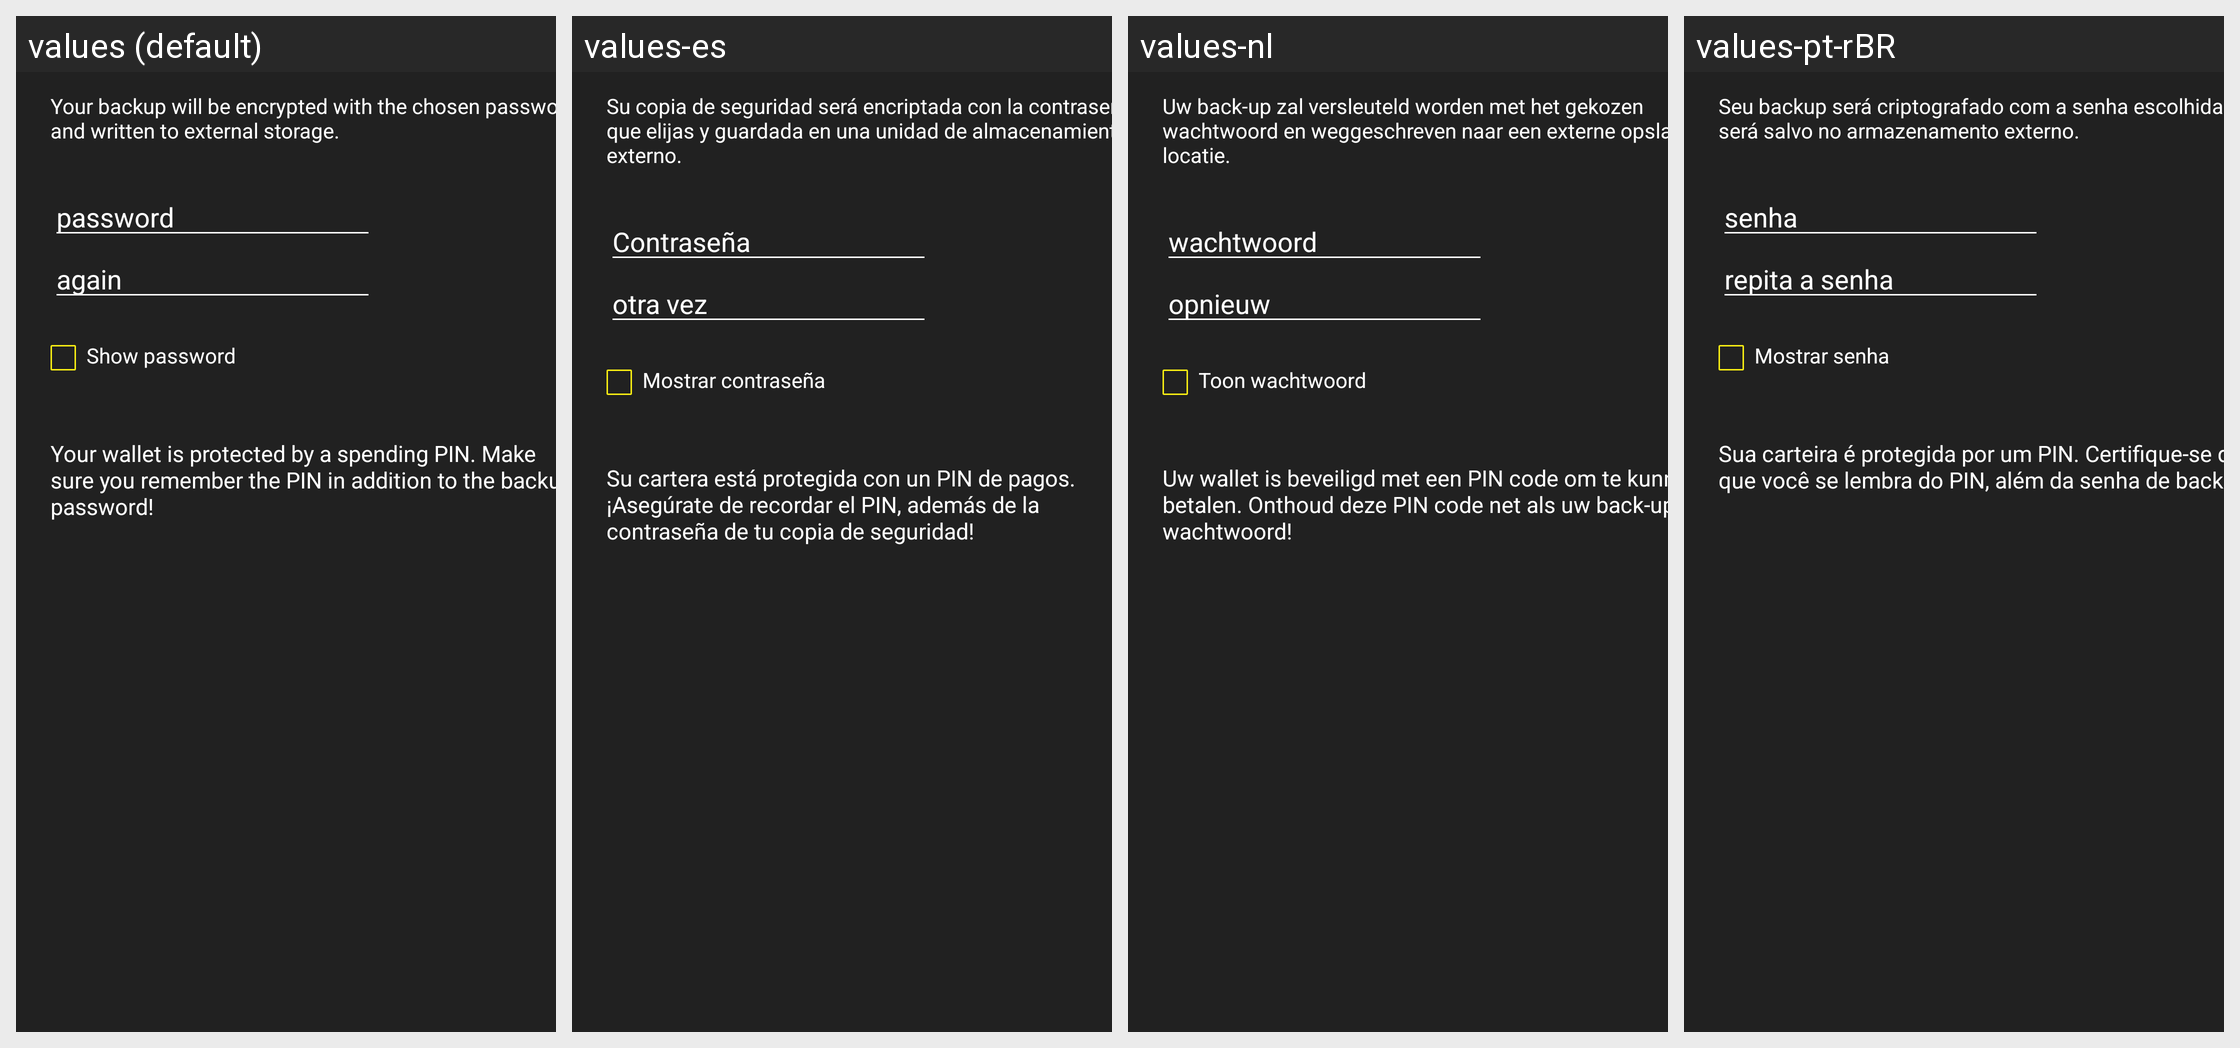

Translations of the strings shown on this Android screen, per locale in the grid:
Android screen res/layout/backup_wallet_dialog.xml rendered under 4 locales, left to right: values (default), values-es, values-nl, values-pt-rBR. Device: Nexus 5 (rendered at 1080×1920; each locale shown at half size, 540×960, under a caption strip naming it); theme Theme.MaterialComponents.DayNight.NoActionBar.
Other locales in the repository, not shown: values-ar, values-bg, values-ca, values-cs, values-da, values-de, values-el, values-eo, values-fi, values-fr, values-he, values-hr, values-hu, values-id, values-it, values-iw, values-ja, values-ko, values-mk, values-nb, values-pl, values-ru, values-sk, values-sl, values-sq, values-sv, values-sw, values-th, values-tr, values-uk, values-vi, values-zh, values-zh-rTW.
Strings drawn on this screen, with the default value and each locale's value (text and hints the layout hard-codes, and strings that could not be matched under every locale, appear in the picture but are not listed):

backup_wallet_dialog_message
  values: Your backup will be encrypted with the chosen password and written to external storage.
  values-es: Su copia de seguridad será encriptada con la contraseña que elijas y guardada en una unidad de almacenamiento externo.
  values-nl: Uw back-up zal versleuteld worden met het gekozen wachtwoord en weggeschreven naar een externe opslag locatie.
  values-pt-rBR: Seu backup será criptografado com a senha escolhida e será salvo no armazenamento externo.

import_export_keys_dialog_password
  values: password
  values-es: Contraseña
  values-nl: wachtwoord
  values-pt-rBR: senha

backup_wallet_dialog_password_again
  values: again
  values-es: otra vez
  values-nl: opnieuw
  values-pt-rBR: repita a senha

import_export_keys_dialog_show
  values: Show password
  values-es: Mostrar contraseña
  values-nl: Toon wachtwoord
  values-pt-rBR: Mostrar senha

backup_wallet_dialog_warning_encrypted
  values: Your wallet is protected by a spending PIN. Make sure you remember the PIN in addition to the backup password!
  values-es: Su cartera está protegida con un PIN de pagos. ¡Asegúrate de recordar el PIN, además de la contraseña de tu copia de seguridad!
  values-nl: Uw wallet is beveiligd met een PIN code om te kunnen betalen. Onthoud deze PIN code net als uw back-up wachtwoord!
  values-pt-rBR: Sua carteira é protegida por um PIN. Certifique-se de que você se lembra do PIN, além da senha de backup!
